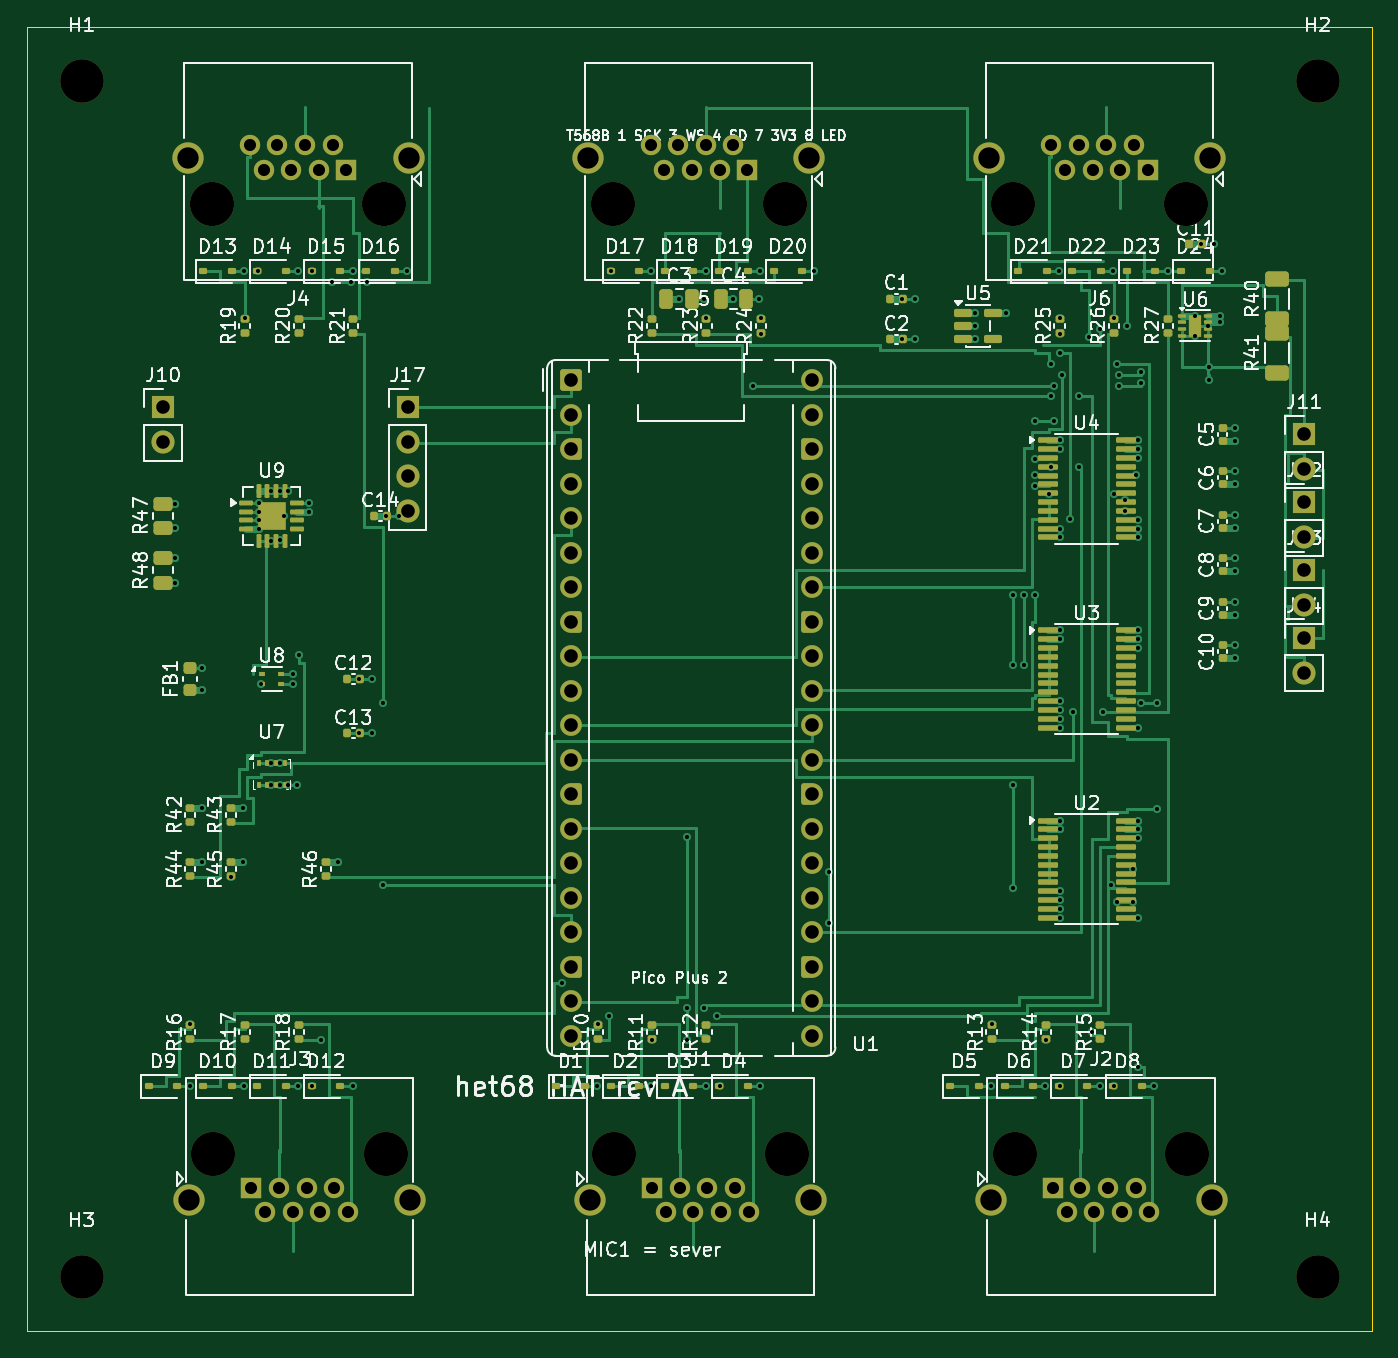
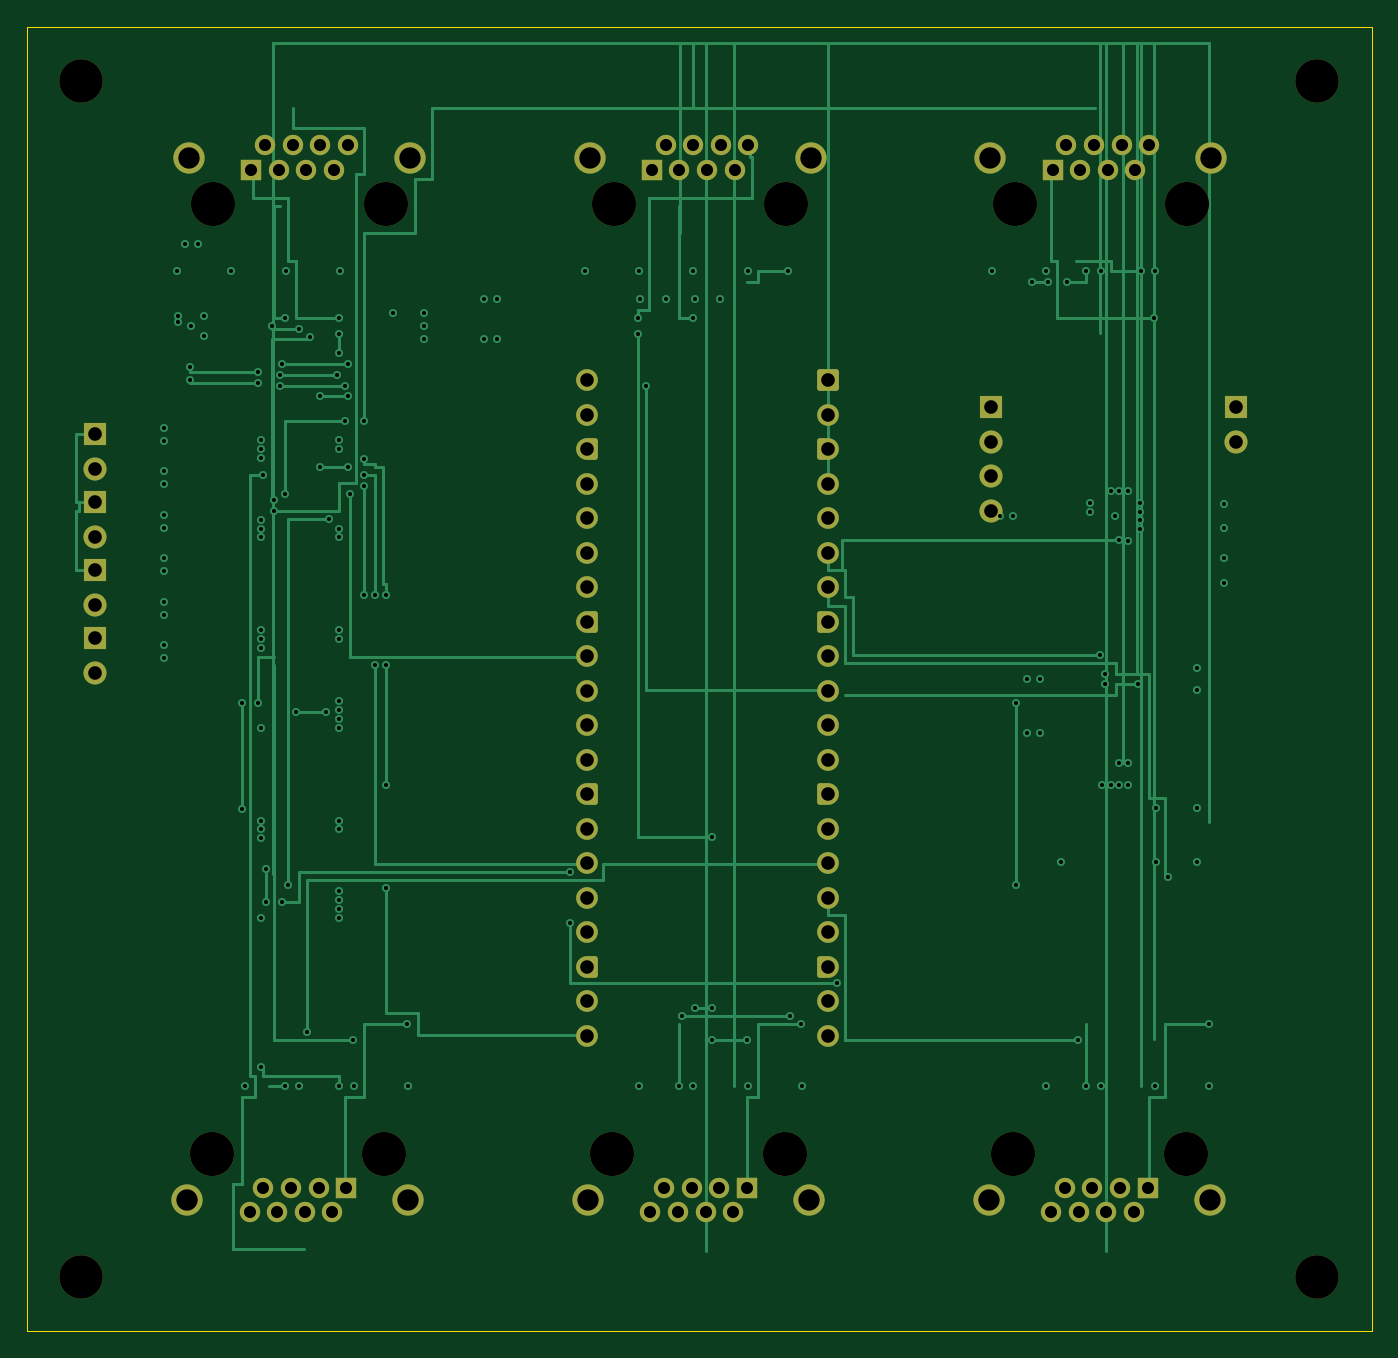
Circuit board: 11 layer files. Board 99.0 x 96.0 mm.
- bottom_copper: het68-hat-B_Cu.gbl (247792 bytes)
- bottom_mask: het68-hat-B_Mask.gbs (6501 bytes)
- paste: het68-hat-B_Paste.gbp (454 bytes)
- bottom_silk: het68-hat-B_Silkscreen.gbo (6511 bytes)
- outline: het68-hat-Edge_Cuts.gm1 (616 bytes)
- top_copper: het68-hat-F_Cu.gtl (359804 bytes)
- top_mask: het68-hat-F_Mask.gts (15556 bytes)
- paste: het68-hat-F_Paste.gtp (10284 bytes)
- top_silk: het68-hat-F_Silkscreen.gto (173676 bytes)
- drill: het68-hat-NPTH.drl (604 bytes)
- drill: het68-hat-PTH.drl (4798 bytes)

=== bottom_copper: het68-hat-B_Cu.gbl (247792 bytes, source omitted) ===
=== bottom_mask: het68-hat-B_Mask.gbs (6501 bytes, source omitted) ===
=== paste: het68-hat-B_Paste.gbp ===
%TF.GenerationSoftware,KiCad,Pcbnew,10.0.6*%
%TF.CreationDate,2026-10-28T15:01:40+01:00*%
%TF.ProjectId,het68-hat,68657436-382d-4686-9174-2e6b69636164,rev?*%
%TF.SameCoordinates,Original*%
%TF.FileFunction,Paste,Bot*%
%TF.FilePolarity,Positive*%
%FSLAX46Y46*%
G04 Gerber Fmt 4.6, Leading zero omitted, Abs format (unit mm)*
G04 Created by KiCad (PCBNEW 10.0.6) date 2026-10-28 15:01:40*
%MOMM*%
%LPD*%
G01*
G04 APERTURE LIST*
G04 APERTURE END LIST*
M02*

=== bottom_silk: het68-hat-B_Silkscreen.gbo (6511 bytes, source omitted) ===
=== outline: het68-hat-Edge_Cuts.gm1 ===
%TF.GenerationSoftware,KiCad,Pcbnew,10.0.6*%
%TF.CreationDate,2026-10-28T15:01:40+01:00*%
%TF.ProjectId,het68-hat,68657436-382d-4686-9174-2e6b69636164,rev?*%
%TF.SameCoordinates,Original*%
%TF.FileFunction,Profile,NP*%
%FSLAX46Y46*%
G04 Gerber Fmt 4.6, Leading zero omitted, Abs format (unit mm)*
G04 Created by KiCad (PCBNEW 10.0.6) date 2026-10-28 15:01:40*
%MOMM*%
%LPD*%
G01*
G04 APERTURE LIST*
%TA.AperFunction,Profile*%
%ADD10C,0.100000*%
%TD*%
G04 APERTURE END LIST*
D10*
X0Y0D02*
X99000000Y0D01*
X0Y-96000000D02*
X0Y0D01*
X99000000Y0D02*
X99000000Y-96000000D01*
X99000000Y-96000000D02*
X0Y-96000000D01*
M02*

=== top_copper: het68-hat-F_Cu.gtl (359804 bytes, source omitted) ===
=== top_mask: het68-hat-F_Mask.gts (15556 bytes, source omitted) ===
=== paste: het68-hat-F_Paste.gtp (10284 bytes, source omitted) ===
=== top_silk: het68-hat-F_Silkscreen.gto (173676 bytes, source omitted) ===
=== drill: het68-hat-NPTH.drl ===
M48
; DRILL file KiCad 10.0.6 date 2026-10-28T15:01:40
; FORMAT={-:-/ absolute / metric / decimal}
; #@! TF.CreationDate,2026-10-28T15:01:40+01:00
; #@! TF.GenerationSoftware,Kicad,Pcbnew,10.0.6
; #@! TF.FileFunction,NonPlated,1,4,NPTH
FMAT,2
METRIC
; #@! TA.AperFunction,NonPlated,NPTH,ComponentDrill
T1C3.200
; #@! TA.AperFunction,NonPlated,NPTH,ComponentDrill
T2C3.250
%
G90
G05
T1
X4.0Y-4.0
X4.0Y-92.0
X95.0Y-4.0
X95.0Y-92.0
T2
X13.59Y-13.04
X13.71Y-82.96
X26.29Y-13.04
X26.41Y-82.96
X43.09Y-13.04
X43.21Y-82.96
X55.79Y-13.04
X55.91Y-82.96
X72.59Y-13.04
X72.71Y-82.96
X85.29Y-13.04
X85.41Y-82.96
M30

=== drill: het68-hat-PTH.drl ===
M48
; DRILL file KiCad 10.0.6 date 2026-10-28T15:01:40
; FORMAT={-:-/ absolute / metric / decimal}
; #@! TF.CreationDate,2026-10-28T15:01:40+01:00
; #@! TF.GenerationSoftware,Kicad,Pcbnew,10.0.6
; #@! TF.FileFunction,Plated,1,4,PTH
FMAT,2
METRIC
; #@! TA.AperFunction,Plated,PTH,ViaDrill
T1C0.300
; #@! TA.AperFunction,Plated,PTH,ComponentDrill
T2C0.890
; #@! TA.AperFunction,Plated,PTH,ComponentDrill
T3C1.000
; #@! TA.AperFunction,Plated,PTH,ComponentDrill
T4C1.570
%
G90
G05
T1
X10.9Y-35.087
X10.9Y-36.913
X10.9Y-39.087
X10.9Y-40.913
X11.95Y-78.0
X12.0Y-73.4
X12.9Y-47.212
X12.9Y-48.787
X12.9Y-57.49
X12.9Y-61.49
X15.0Y-62.6
X15.9Y-57.49
X15.9Y-61.49
X15.95Y-18.0
X15.95Y-78.0
X16.0Y-21.4
X17.0Y-18.0
X17.037Y-35.025
X17.037Y-35.675
X17.037Y-36.325
X17.037Y-36.975
X17.2Y-48.4
X17.925Y-34.137
X17.925Y-37.862
X17.925Y-54.2
X17.925Y-55.8
X18.575Y-34.137
X18.575Y-54.2
X18.575Y-55.8
X18.6Y-37.8
X18.9Y-36.0
X19.225Y-34.137
X19.225Y-55.8
X19.6Y-47.6
X19.6Y-48.4
X19.875Y-55.8
X19.95Y-18.0
X19.95Y-78.0
X20.0Y-46.2
X20.762Y-35.025
X20.762Y-35.675
X21.0Y-18.0
X21.0Y-78.0
X21.6Y-74.6
X22.4Y-18.8
X22.9Y-61.49
X23.8Y-18.8
X23.95Y-18.0
X23.95Y-78.0
X24.42Y-48.0
X24.42Y-52.0
X25.0Y-18.8
X25.38Y-48.0
X25.38Y-52.0
X26.2Y-49.8
X26.2Y-63.2
X26.42Y-36.0
X27.38Y-36.0
X27.95Y-18.0
X39.4Y-70.4
X41.95Y-78.0
X42.0Y-73.4
X42.8Y-72.8
X43.0Y-18.0
X45.95Y-18.0
X45.95Y-78.0
X46.0Y-74.6
X47.95Y-20.0
X48.6Y-59.6
X48.6Y-72.2
X48.6Y-74.6
X49.8Y-72.2
X49.85Y-20.0
X49.95Y-18.0
X49.95Y-78.0
X50.0Y-21.4
X50.8Y-72.8
X51.0Y-78.0
X51.95Y-20.0
X53.4Y-26.4
X53.85Y-20.0
X53.95Y-18.0
X53.95Y-78.0
X54.0Y-21.4
X54.0Y-22.6
X57.95Y-18.0
X59.0Y-62.2
X59.0Y-66.0
X64.42Y-20.0
X64.42Y-23.0
X65.38Y-20.0
X65.38Y-23.0
X69.763Y-21.05
X69.763Y-22.0
X69.763Y-22.95
X70.95Y-78.0
X71.0Y-73.4
X72.037Y-21.05
X72.6Y-41.8
X72.6Y-47.0
X72.6Y-55.8
X72.6Y-63.4
X73.4Y-41.8
X73.4Y-47.0
X74.2Y-29.0
X74.2Y-31.8
X74.2Y-33.0
X74.2Y-33.8
X74.2Y-41.8
X74.95Y-78.0
X75.0Y-74.6
X75.2Y-34.4
X75.4Y-24.8
X75.4Y-27.2
X75.4Y-32.4
X75.6Y-26.4
X75.6Y-29.0
X75.95Y-18.0
X76.0Y-21.4
X76.0Y-22.6
X76.0Y-24.0
X76.0Y-78.0
X76.037Y-30.425
X76.037Y-31.075
X76.037Y-36.925
X76.037Y-37.575
X76.037Y-44.425
X76.037Y-45.075
X76.037Y-49.625
X76.037Y-50.275
X76.037Y-50.925
X76.037Y-51.575
X76.037Y-58.425
X76.037Y-59.075
X76.037Y-63.625
X76.037Y-64.275
X76.037Y-64.925
X76.037Y-65.575
X76.2Y-25.6
X76.8Y-36.2
X77.0Y-50.4
X77.4Y-27.2
X77.4Y-32.4
X78.2Y-22.8
X78.4Y-74.0
X78.95Y-78.0
X79.0Y-22.2
X79.2Y-50.4
X79.8Y-63.2
X79.95Y-18.0
X80.0Y-21.4
X80.0Y-34.4
X80.0Y-78.0
X80.2Y-24.8
X80.2Y-64.4
X80.4Y-25.6
X80.4Y-26.4
X80.8Y-34.8
X80.8Y-35.6
X81.0Y-22.0
X81.4Y-62.0
X81.4Y-64.4
X81.6Y-33.0
X81.763Y-30.425
X81.763Y-31.075
X81.763Y-31.725
X81.763Y-36.275
X81.763Y-36.925
X81.763Y-37.575
X81.763Y-44.425
X81.763Y-45.075
X81.763Y-45.725
X81.763Y-51.575
X81.763Y-58.425
X81.763Y-59.075
X81.763Y-59.725
X81.763Y-65.575
X81.8Y-76.6
X82.0Y-25.4
X82.0Y-26.2
X82.0Y-49.8
X82.95Y-78.0
X83.2Y-49.8
X83.2Y-57.6
X83.95Y-18.0
X85.95Y-21.25
X85.95Y-22.75
X86.42Y-16.0
X86.9Y-22.0
X87.0Y-25.0
X87.0Y-26.0
X87.38Y-16.0
X87.85Y-21.25
X87.85Y-21.75
X87.95Y-18.0
X88.9Y-29.52
X88.9Y-30.48
X88.9Y-32.72
X88.9Y-33.68
X88.9Y-35.92
X88.9Y-36.88
X88.9Y-39.12
X88.9Y-40.08
X88.9Y-42.32
X88.9Y-43.28
X88.9Y-45.52
X88.9Y-46.48
X94.0Y-35.0
X94.0Y-40.0
T2
X16.388Y-8.72
X16.5Y-85.5
X17.404Y-10.5
X17.516Y-87.28
X18.42Y-8.72
X18.532Y-85.5
X19.436Y-10.5
X19.548Y-87.28
X20.452Y-8.72
X20.564Y-85.5
X21.468Y-10.5
X21.58Y-87.28
X22.484Y-8.72
X22.596Y-85.5
X23.5Y-10.5
X23.612Y-87.28
X45.888Y-8.72
X46.0Y-85.5
X46.904Y-10.5
X47.016Y-87.28
X47.92Y-8.72
X48.032Y-85.5
X48.936Y-10.5
X49.048Y-87.28
X49.952Y-8.72
X50.064Y-85.5
X50.968Y-10.5
X51.08Y-87.28
X51.984Y-8.72
X52.096Y-85.5
X53.0Y-10.5
X53.112Y-87.28
X75.388Y-8.72
X75.5Y-85.5
X76.404Y-10.5
X76.516Y-87.28
X77.42Y-8.72
X77.532Y-85.5
X78.436Y-10.5
X78.548Y-87.28
X79.452Y-8.72
X79.564Y-85.5
X80.468Y-10.5
X80.58Y-87.28
X81.484Y-8.72
X81.596Y-85.5
X82.5Y-10.5
X82.612Y-87.28
T3
X10.0Y-28.0
X10.0Y-30.54
X28.0Y-28.0
X28.0Y-30.54
X28.0Y-33.08
X28.0Y-35.62
X40.0Y-26.0
X40.0Y-28.54
X40.0Y-31.08
X40.0Y-33.62
X40.0Y-36.16
X40.0Y-38.7
X40.0Y-41.24
X40.0Y-43.78
X40.0Y-46.32
X40.0Y-48.86
X40.0Y-51.4
X40.0Y-53.94
X40.0Y-56.48
X40.0Y-59.02
X40.0Y-61.56
X40.0Y-64.1
X40.0Y-66.64
X40.0Y-69.18
X40.0Y-71.72
X40.0Y-74.26
X57.78Y-26.0
X57.78Y-28.54
X57.78Y-31.08
X57.78Y-33.62
X57.78Y-36.16
X57.78Y-38.7
X57.78Y-41.24
X57.78Y-43.78
X57.78Y-46.32
X57.78Y-48.86
X57.78Y-51.4
X57.78Y-53.94
X57.78Y-56.48
X57.78Y-59.02
X57.78Y-61.56
X57.78Y-64.1
X57.78Y-66.64
X57.78Y-69.18
X57.78Y-71.72
X57.78Y-74.26
X94.0Y-30.0
X94.0Y-32.54
X94.0Y-35.0
X94.0Y-37.54
X94.0Y-40.0
X94.0Y-42.54
X94.0Y-45.0
X94.0Y-47.54
T4
X11.81Y-9.61
X11.93Y-86.39
X28.07Y-9.61
X28.19Y-86.39
X41.31Y-9.61
X41.43Y-86.39
X57.57Y-9.61
X57.69Y-86.39
X70.81Y-9.61
X70.93Y-86.39
X87.07Y-9.61
X87.19Y-86.39
M30
